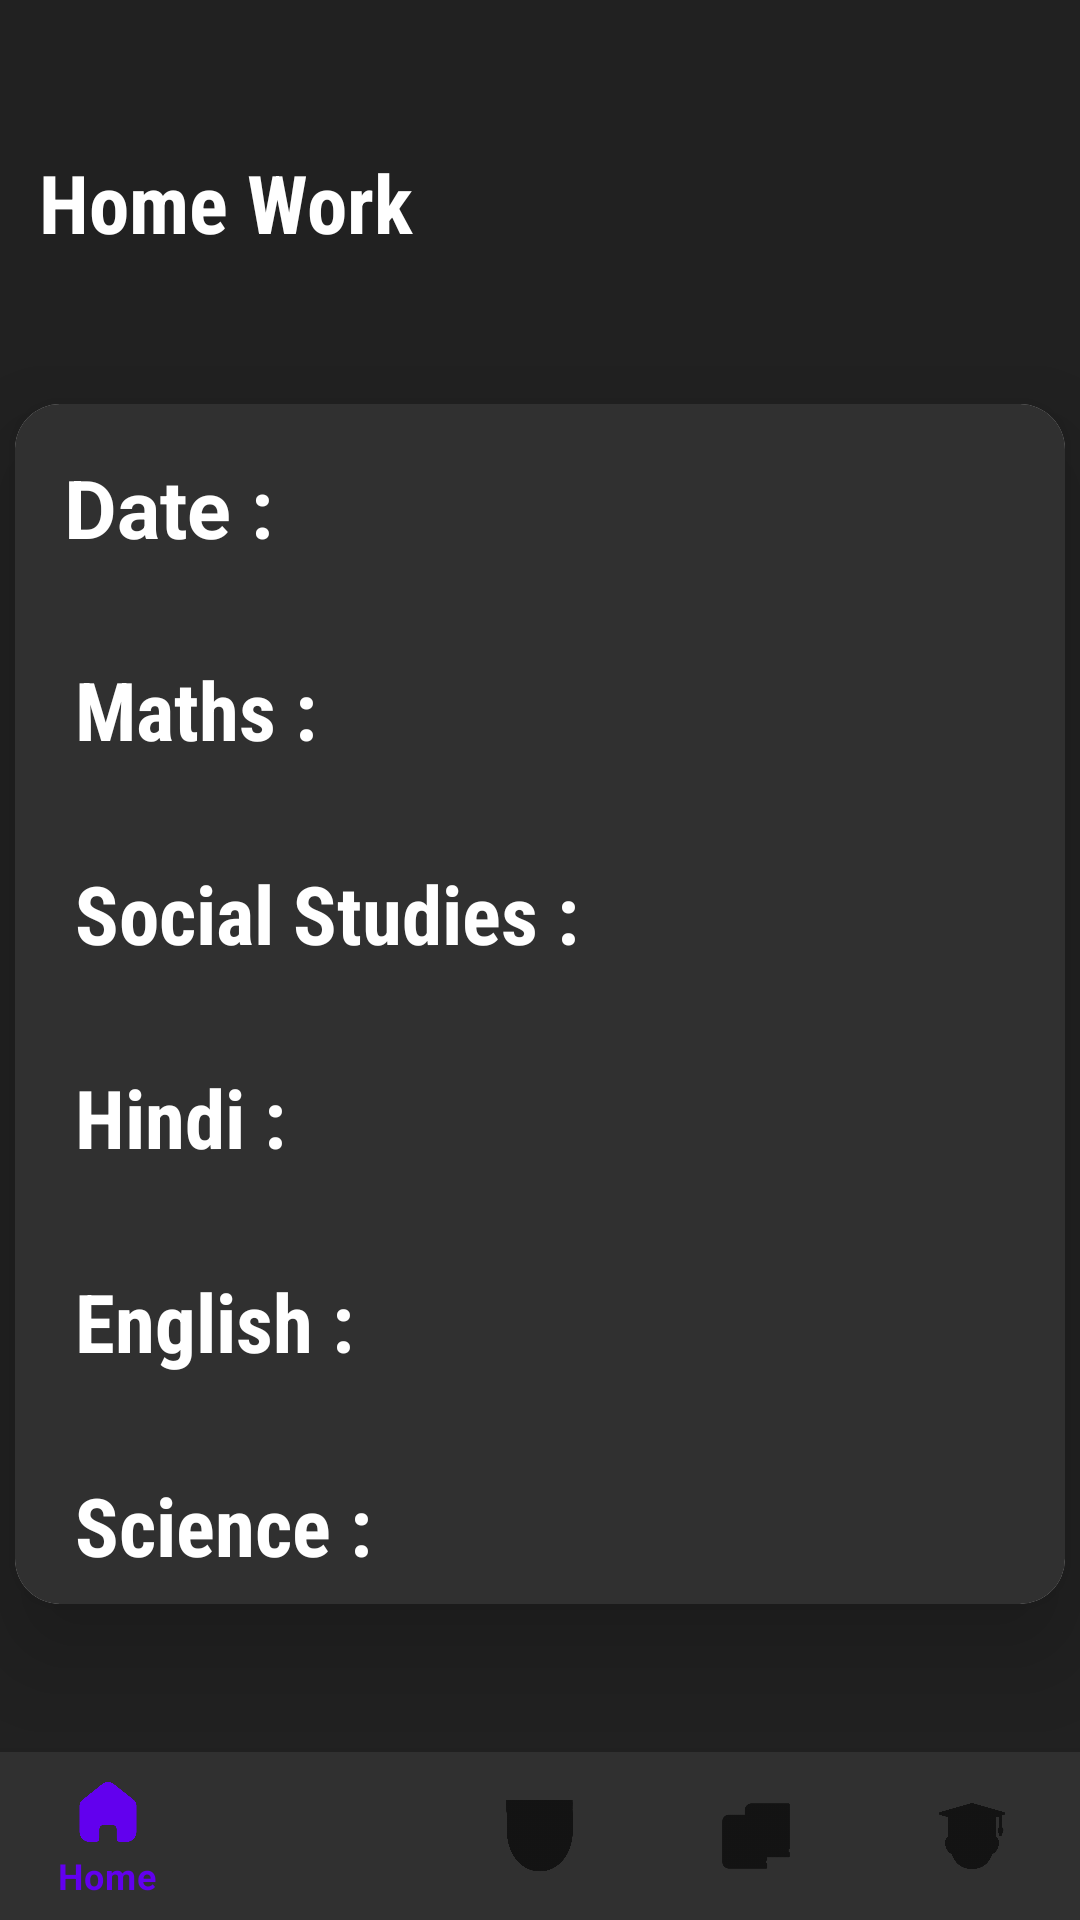

Reconstruct the res/layout file that produces this screen, plus the resources it refers to.
<!-- AndroidManifest.xml: application theme Theme.ProjectAI -->
<!-- res/layout/activity_dash_board.xml -->
<?xml version="1.0" encoding="utf-8"?>
<androidx.constraintlayout.widget.ConstraintLayout xmlns:android="http://schemas.android.com/apk/res/android"
    xmlns:app="http://schemas.android.com/apk/res-auto"
    xmlns:tools="http://schemas.android.com/tools"
    android:layout_width="match_parent"
    android:layout_height="match_parent"
    android:background="@color/darkgrey"
    tools:context=".DashBoard">

    <com.google.android.material.bottomnavigation.BottomNavigationView
        android:id="@+id/BottomNav"
        android:layout_width="match_parent"
        android:layout_height="wrap_content"
        android:background="@color/grey"
        app:layout_constraintBottom_toBottomOf="parent"
        app:layout_constraintEnd_toEndOf="parent"
        app:layout_constraintHorizontal_bias="0.0"
        app:layout_constraintStart_toStartOf="parent"
        app:layout_constraintTop_toTopOf="parent"
        app:layout_constraintVertical_bias="1.0"
        app:menu="@menu/bottom_nav_menu" />


    <TextView
        android:id="@+id/HomeWork"
        android:layout_width="wrap_content"
        android:layout_height="wrap_content"
        android:fontFamily="sans-serif-condensed"
        android:text="Home Work"
        android:textColor="@color/white"
        android:textSize="27dp"
        android:textStyle="bold"
        app:layout_constraintBottom_toTopOf="@+id/cardView13"
        app:layout_constraintEnd_toEndOf="parent"
        app:layout_constraintHorizontal_bias="0.055"
        app:layout_constraintStart_toStartOf="parent"
        app:layout_constraintTop_toTopOf="parent"
        app:layout_constraintVertical_chainStyle="spread" />

    <androidx.cardview.widget.CardView
        android:id="@+id/cardView13"
        android:layout_width="350dp"
        android:layout_height="400dp"
        app:cardCornerRadius="15dp"
        app:cardElevation="20dp"
        app:layout_constraintBottom_toTopOf="@+id/BottomNav"
        app:layout_constraintEnd_toEndOf="parent"
        app:layout_constraintStart_toStartOf="parent"
        app:layout_constraintTop_toBottomOf="@+id/HomeWork">

        <androidx.constraintlayout.widget.ConstraintLayout
            android:layout_width="350dp"
            android:layout_height="600dp"
            android:background="@color/grey">


            <TextView
                android:id="@+id/SST1"
                android:layout_width="wrap_content"
                android:layout_height="wrap_content"
                android:layout_marginStart="9dp"
                android:layout_marginTop="152dp"
                android:layout_marginEnd="42dp"
                android:textColor="@color/white"
                android:textSize="25dp"
                app:layout_constraintEnd_toEndOf="parent"
                app:layout_constraintHorizontal_bias="0.0"
                app:layout_constraintStart_toEndOf="@+id/Social_Studies"
                app:layout_constraintTop_toTopOf="parent" />

            <TextView
                android:id="@+id/Hindi1"
                android:layout_width="wrap_content"
                android:layout_height="wrap_content"
                android:layout_marginStart="10dp"
                android:layout_marginTop="220dp"
                android:layout_marginEnd="140dp"
                android:textColor="@color/white"
                android:textSize="25dp"
                app:layout_constraintEnd_toEndOf="parent"
                app:layout_constraintHorizontal_bias="0.126"
                app:layout_constraintStart_toEndOf="@+id/Hindi"
                app:layout_constraintTop_toTopOf="parent" />

            <TextView
                android:id="@+id/English1"
                android:layout_width="wrap_content"
                android:layout_height="wrap_content"
                android:layout_marginTop="288dp"
                android:textColor="@color/white"
                android:textSize="25dp"
                app:layout_constraintEnd_toEndOf="parent"
                app:layout_constraintHorizontal_bias="0.069"
                app:layout_constraintStart_toEndOf="@+id/English"
                app:layout_constraintTop_toTopOf="parent" />

            <TextView
                android:id="@+id/Science1"
                android:layout_width="wrap_content"
                android:layout_height="wrap_content"
                android:layout_marginTop="356dp"
                android:textColor="@color/white"
                android:textSize="25dp"
                app:layout_constraintEnd_toEndOf="parent"
                app:layout_constraintHorizontal_bias="0.08"
                app:layout_constraintStart_toEndOf="@+id/Science"
                app:layout_constraintTop_toTopOf="parent" />

            <TextView
                android:id="@+id/Maths"
                android:layout_width="wrap_content"
                android:layout_height="wrap_content"
                android:layout_marginStart="20dp"
                android:layout_marginTop="150dp"
                android:layout_marginBottom="16dp"
                android:fontFamily="sans-serif-condensed"
                android:text="Maths : "
                android:textColor="@color/white"
                android:textSize="27dp"
                android:textStyle="bold"
                app:layout_constraintBottom_toTopOf="@+id/Social_Studies"
                app:layout_constraintStart_toStartOf="parent"
                app:layout_constraintTop_toTopOf="parent" />

            <TextView
                android:id="@+id/Science"
                android:layout_width="wrap_content"
                android:layout_height="wrap_content"
                android:layout_marginStart="20dp"
                android:layout_marginTop="16dp"
                android:layout_marginBottom="275dp"
                android:fontFamily="sans-serif-condensed"
                android:text="Science : "
                android:textColor="@color/white"
                android:textSize="27dp"
                android:textStyle="bold"
                app:layout_constraintBottom_toBottomOf="parent"
                app:layout_constraintStart_toStartOf="parent"
                app:layout_constraintTop_toBottomOf="@+id/English" />

            <TextView
                android:id="@+id/English"
                android:layout_width="wrap_content"
                android:layout_height="wrap_content"
                android:layout_marginStart="20dp"
                android:layout_marginTop="16dp"
                android:layout_marginBottom="16dp"
                android:fontFamily="sans-serif-condensed"
                android:text="English : "
                android:textColor="@color/white"
                android:textSize="27dp"
                android:textStyle="bold"
                app:layout_constraintBottom_toTopOf="@+id/Science"
                app:layout_constraintStart_toStartOf="parent"
                app:layout_constraintTop_toBottomOf="@+id/Hindi" />

            <TextView
                android:id="@+id/Hindi"
                android:layout_width="wrap_content"
                android:layout_height="wrap_content"
                android:layout_marginStart="20dp"
                android:layout_marginTop="16dp"
                android:layout_marginBottom="16dp"
                android:fontFamily="sans-serif-condensed"
                android:text="Hindi : "
                android:textColor="@color/white"
                android:textSize="27dp"
                android:textStyle="bold"
                app:layout_constraintBottom_toTopOf="@+id/English"
                app:layout_constraintStart_toStartOf="parent"
                app:layout_constraintTop_toBottomOf="@+id/Social_Studies" />

            <TextView
                android:id="@+id/Social_Studies"
                android:layout_width="wrap_content"
                android:layout_height="wrap_content"
                android:layout_marginStart="20dp"
                android:layout_marginTop="16dp"
                android:layout_marginBottom="16dp"
                android:fontFamily="sans-serif-condensed"
                android:text="Social Studies : "
                android:textColor="@color/white"
                android:textSize="27dp"
                android:textStyle="bold"
                app:layout_constraintBottom_toTopOf="@+id/Hindi"
                app:layout_constraintStart_toStartOf="parent"
                app:layout_constraintTop_toBottomOf="@+id/Maths" />

            <TextView
                android:id="@+id/Maths1"
                android:layout_width="wrap_content"
                android:layout_height="wrap_content"
                android:layout_marginStart="28dp"
                android:layout_marginTop="84dp"
                android:layout_marginEnd="118dp"
                android:textColor="@color/white"
                android:textSize="25dp"
                app:layout_constraintEnd_toEndOf="parent"
                app:layout_constraintHorizontal_bias="0.0"
                app:layout_constraintStart_toEndOf="@+id/Maths"
                app:layout_constraintTop_toTopOf="parent" />

            <TextView
                android:id="@+id/textView6"
                android:layout_width="wrap_content"
                android:layout_height="wrap_content"
                android:layout_marginStart="16dp"
                android:layout_marginTop="16dp"
                android:layout_marginEnd="257dp"
                android:layout_marginBottom="31dp"
                android:text="Date : "
                android:textColor="@color/white"
                android:textSize="27dp"
                android:textStyle="bold"
                app:layout_constraintBottom_toTopOf="@+id/Maths"
                app:layout_constraintEnd_toEndOf="parent"
                app:layout_constraintStart_toStartOf="parent"
                app:layout_constraintTop_toTopOf="parent" />

            <TextView
                android:id="@+id/date"
                android:layout_width="wrap_content"
                android:layout_height="wrap_content"
                android:layout_marginStart="27dp"
                android:layout_marginTop="16dp"
                android:layout_marginEnd="126dp"
                android:textColor="@color/white"
                android:textSize="25dp"
                app:layout_constraintEnd_toEndOf="parent"
                app:layout_constraintHorizontal_bias="0.153"
                app:layout_constraintStart_toEndOf="@+id/textView6"
                app:layout_constraintTop_toTopOf="parent" />

        </androidx.constraintlayout.widget.ConstraintLayout>


    </androidx.cardview.widget.CardView>


</androidx.constraintlayout.widget.ConstraintLayout>
<!-- resources referenced by this layout -->
<resources>
  <color name="darkgrey">#212121</color>
  <color name="grey">#303030</color>
  <color name="white">#FFFFFFFF</color>
  <style name="Theme.ProjectAI" parent="Theme.MaterialComponents.DayNight.DarkActionBar">
          
          <item name="colorPrimary">@color/purple_500</item>
          <item name="colorPrimaryVariant">@color/purple_700</item>
          <item name="colorOnPrimary">@color/white</item>
          
          <item name="colorSecondary">@color/teal_200</item>
          <item name="colorSecondaryVariant">@color/teal_700</item>
          <item name="colorOnSecondary">@color/black</item>
          
          <item name="android:statusBarColor" tools:targetApi="l">?attr/colorPrimaryVariant</item>
          
      </style>
  <color name="purple_500">#FF6200EE</color>
  <color name="purple_700">#FF3700B3</color>
  <color name="teal_200">#FF03DAC5</color>
  <color name="teal_700">#FF018786</color>
  <color name="black">#FF000000</color>
</resources>
